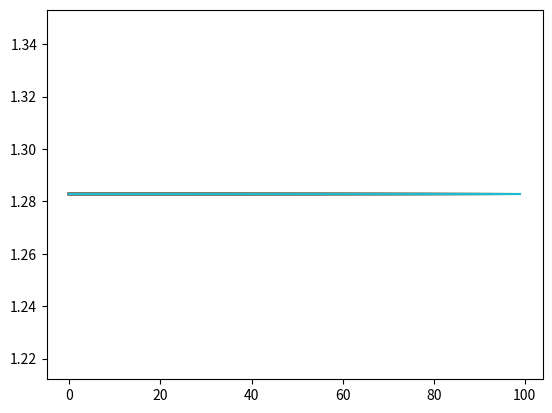

Here is the Python script that generated this plot:
# import numpy as np
# np.random.seed(0)
# X = [[1,2,3,4],[4,3,2,1],[2,4,6,8],[8,6,4,2],[2,3,4,5]]
# Y = [1,0,1,0]
# def sigmoid(x):
#         return 1/(1 + np.exp(-x)) 
# class Layer:
#     def __init__(self, input_dims, neurons):
#         self.weights = 0.10 * np.random.randn(input_dims, neurons)
#         self.bias = 0.10*np.random.random((1,neurons))
#     def forward(self, prev_activation):
#         self.output = sigmoid(np.dot(prev_activation, self.weights) + self.bias)
# class Model:
#     pass
# layer1 = Layer(4,5)
# layer2 = Layer(5,2)
# layer1.forward(X)
# layer2.forward(layer1.output)
# print(layer2.output)
import numpy as np
import matplotlib.pyplot as plt
np.random.seed(0)
X = [[1, 1, 1, 1], [-1, -1, -1, -1], [1, -1, 1, -1], [-1, 1, -1, 1], [-1, -1, 1, 1]]
Y = [0.25, 0.95, 0.25, 0.25, 0.95]


def sigmoid(x):
    return 1 / (1 + np.exp(-x))


class Layer:
    def __init__(self, input_dims, neurons):
        self.weights = np.array([-0.27, -0.43, 0.33, 0.23])
        self.bias = np.array([2.3])

    def forward(self, prev_activation):
        self.output = sigmoid(np.dot(prev_activation, self.weights) + self.bias)
layer1 = Layer(4,5)
layer1.forward(X)
print(layer1.output - np.array(Y))
res = []
for _ in range(100):
    layer1.forward(X)
    E = layer1.output - np.array(Y)
    print(np.dot(E, E.T))
    res.append(np.dot(E,E.T))
    plt.plot(res)
    plt.pause(0.1)
plt.draw()
